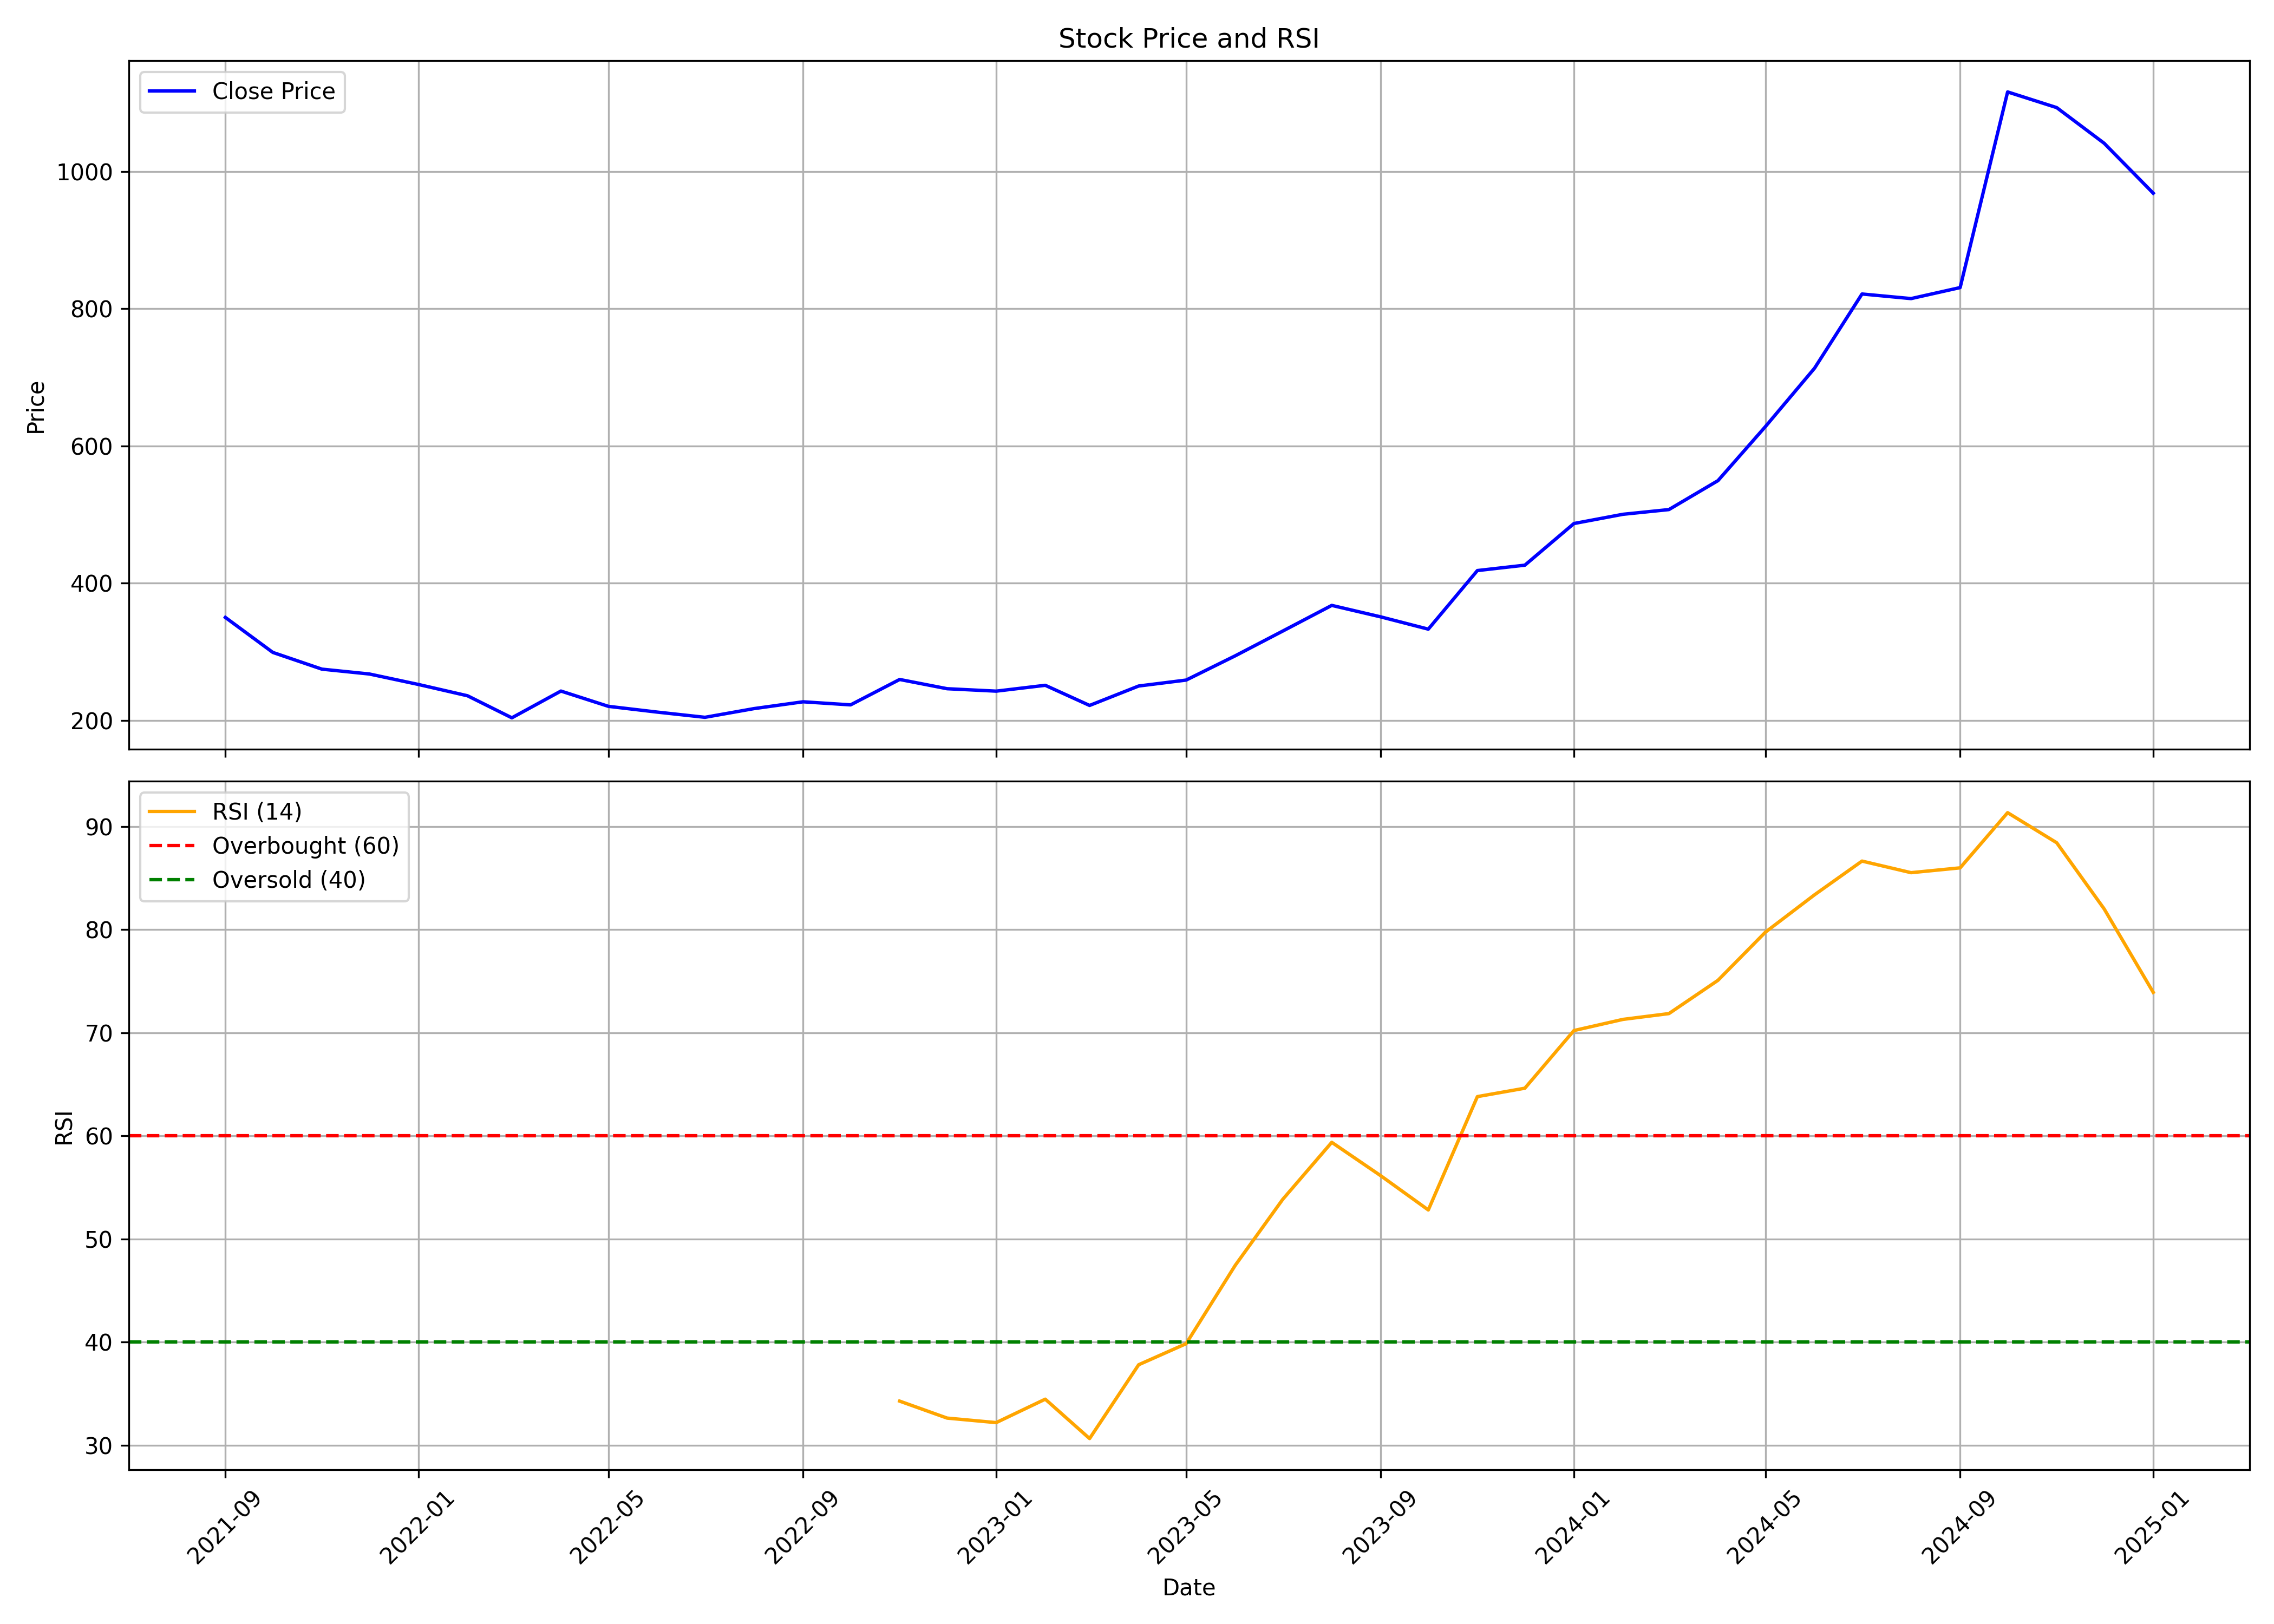

Data behind this chart, as committed beside it:
, date, symbol, open, high, low, close, volume, rsi
0, 2021-09-01, WINDLAS, 379.9, 398.4, 346, 349.9, 4418982, 
1, 2021-10-01, WINDLAS, 349.9, 372.2, 297.6, 298.9, 1653229, 
2, 2021-11-01, WINDLAS, 301.4, 314, 268.5, 274.5, 1606794, 
3, 2021-12-01, WINDLAS, 278.6, 286.3, 250.1, 267.4, 1648797, 
4, 2022-01-01, WINDLAS, 264.6, 279.3, 247.4, 252.2, 1098852, 
5, 2022-02-01, WINDLAS, 252.2, 283.8, 225.6, 235.7, 1352355, 
6, 2022-03-01, WINDLAS, 235.7, 241.3, 202.8, 203.6, 846716, 
7, 2022-04-01, WINDLAS, 208.2, 275.2, 205.5, 242.6, 1217066, 
8, 2022-05-01, WINDLAS, 241.4, 245.6, 206.4, 220.3, 758401, 
9, 2022-06-01, WINDLAS, 220, 226.8, 197, 211.9, 327069, 
10, 2022-07-01, WINDLAS, 215, 232.2, 201.6, 204.3, 399625, 
11, 2022-08-01, WINDLAS, 204.5, 226.7, 203.2, 217, 895833, 
12, 2022-09-01, WINDLAS, 216.5, 253.3, 209.6, 226.9, 1937786, 
13, 2022-10-01, WINDLAS, 228.2, 240.8, 208.5, 222.4, 665383, 
14, 2022-11-01, WINDLAS, 222.5, 265.3, 221.7, 259.5, 1753757, 34.29
15, 2022-12-01, WINDLAS, 262.3, 262.3, 234.3, 246, 720645, 32.64
16, 2023-01-01, WINDLAS, 242.3, 255.2, 231.1, 242.5, 435626, 32.2
17, 2023-02-01, WINDLAS, 244.4, 259, 233.7, 251, 517071, 34.48
18, 2023-03-01, WINDLAS, 253.9, 253.9, 216.9, 221.6, 636336, 30.66
19, 2023-04-01, WINDLAS, 224.9, 250.8, 222.4, 249.9, 304943, 37.81
20, 2023-05-01, WINDLAS, 249.9, 277.8, 246.9, 258.6, 888448, 39.86
21, 2023-06-01, WINDLAS, 255.8, 312.3, 255.8, 293.9, 1709642, 47.45
22, 2023-07-01, WINDLAS, 293.9, 344.2, 290.7, 330, 2302691, 53.85
23, 2023-08-01, WINDLAS, 334.2, 414, 301.2, 367.5, 3366022, 59.38
24, 2023-09-01, WINDLAS, 367.9, 389, 328.1, 350.7, 962378, 56.14
25, 2023-10-01, WINDLAS, 354.3, 381.5, 309.7, 332.8, 892003, 52.83
26, 2023-11-01, WINDLAS, 333.4, 463.7, 328.1, 418.2, 3237357, 63.82
27, 2023-12-01, WINDLAS, 420.3, 454.6, 397.6, 426.1, 1787380, 64.63
28, 2024-01-01, WINDLAS, 429.3, 540.6, 429.3, 486.8, 6185701, 70.22
29, 2024-02-01, WINDLAS, 489.1, 579.9, 457.7, 500.3, 4205492, 71.31
30, 2024-03-01, WINDLAS, 502.8, 587.2, 471.2, 507.1, 3174225, 71.87
31, 2024-04-01, WINDLAS, 512.7, 575.4, 503.4, 549.3, 1154003, 75.09
32, 2024-05-01, WINDLAS, 549.3, 646, 492.6, 628.2, 2030236, 79.77
33, 2024-06-01, WINDLAS, 655.8, 789.6, 551.6, 713.2, 1790182, 83.39
34, 2024-07-01, WINDLAS, 746.2, 824.9, 654.9, 821.4, 1578563, 86.66
35, 2024-08-01, WINDLAS, 821.4, 894.3, 702.6, 814.7, 1885611, 85.53
36, 2024-09-01, WINDLAS, 822.4, 946.2, 802, 830.8, 1106791, 86
37, 2024-10-01, WINDLAS, 838.5, 1143, 827.8, 1116, 1149339, 91.35
38, 2024-11-01, WINDLAS, 1135, 1198, 905.2, 1093, 1484877, 88.44
39, 2024-12-01, WINDLAS, 1092, 1179, 998.0, 1041, 669446, 82.02
40, 2025-01-01, WINDLAS, 1048, 1075, 833.0, 968.3, 953380, 73.93
